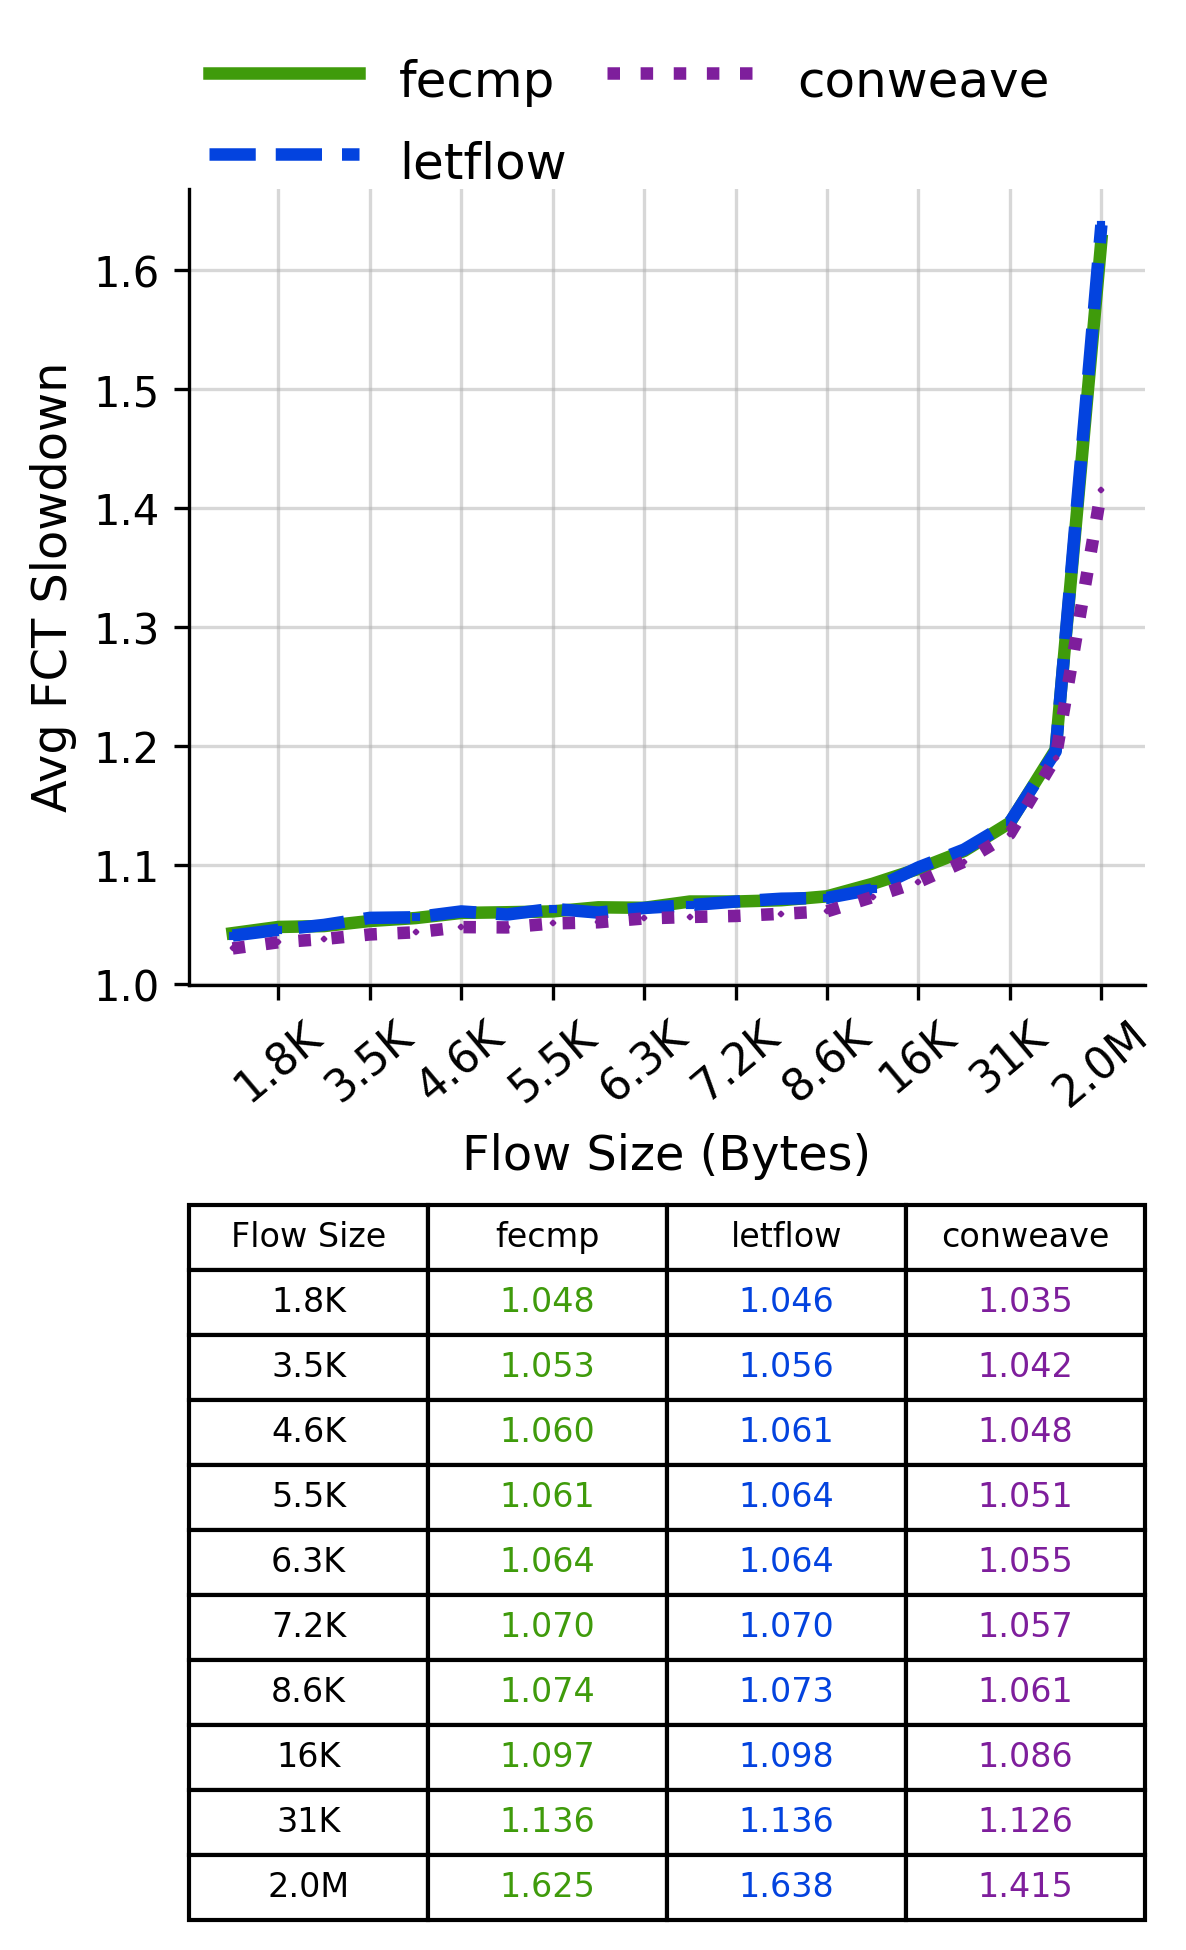

The file beside this chart, header and first rows:
Flow Size, fecmp, letflow, conweave
1.8K, 1.048, 1.046, 1.035
3.5K, 1.053, 1.056, 1.042
4.6K, 1.06, 1.061, 1.048
5.5K, 1.061, 1.064, 1.051
6.3K, 1.064, 1.064, 1.055
7.2K, 1.07, 1.07, 1.057
8.6K, 1.074, 1.073, 1.061
16K, 1.097, 1.098, 1.086
31K, 1.136, 1.136, 1.126
2.0M, 1.625, 1.638, 1.415
